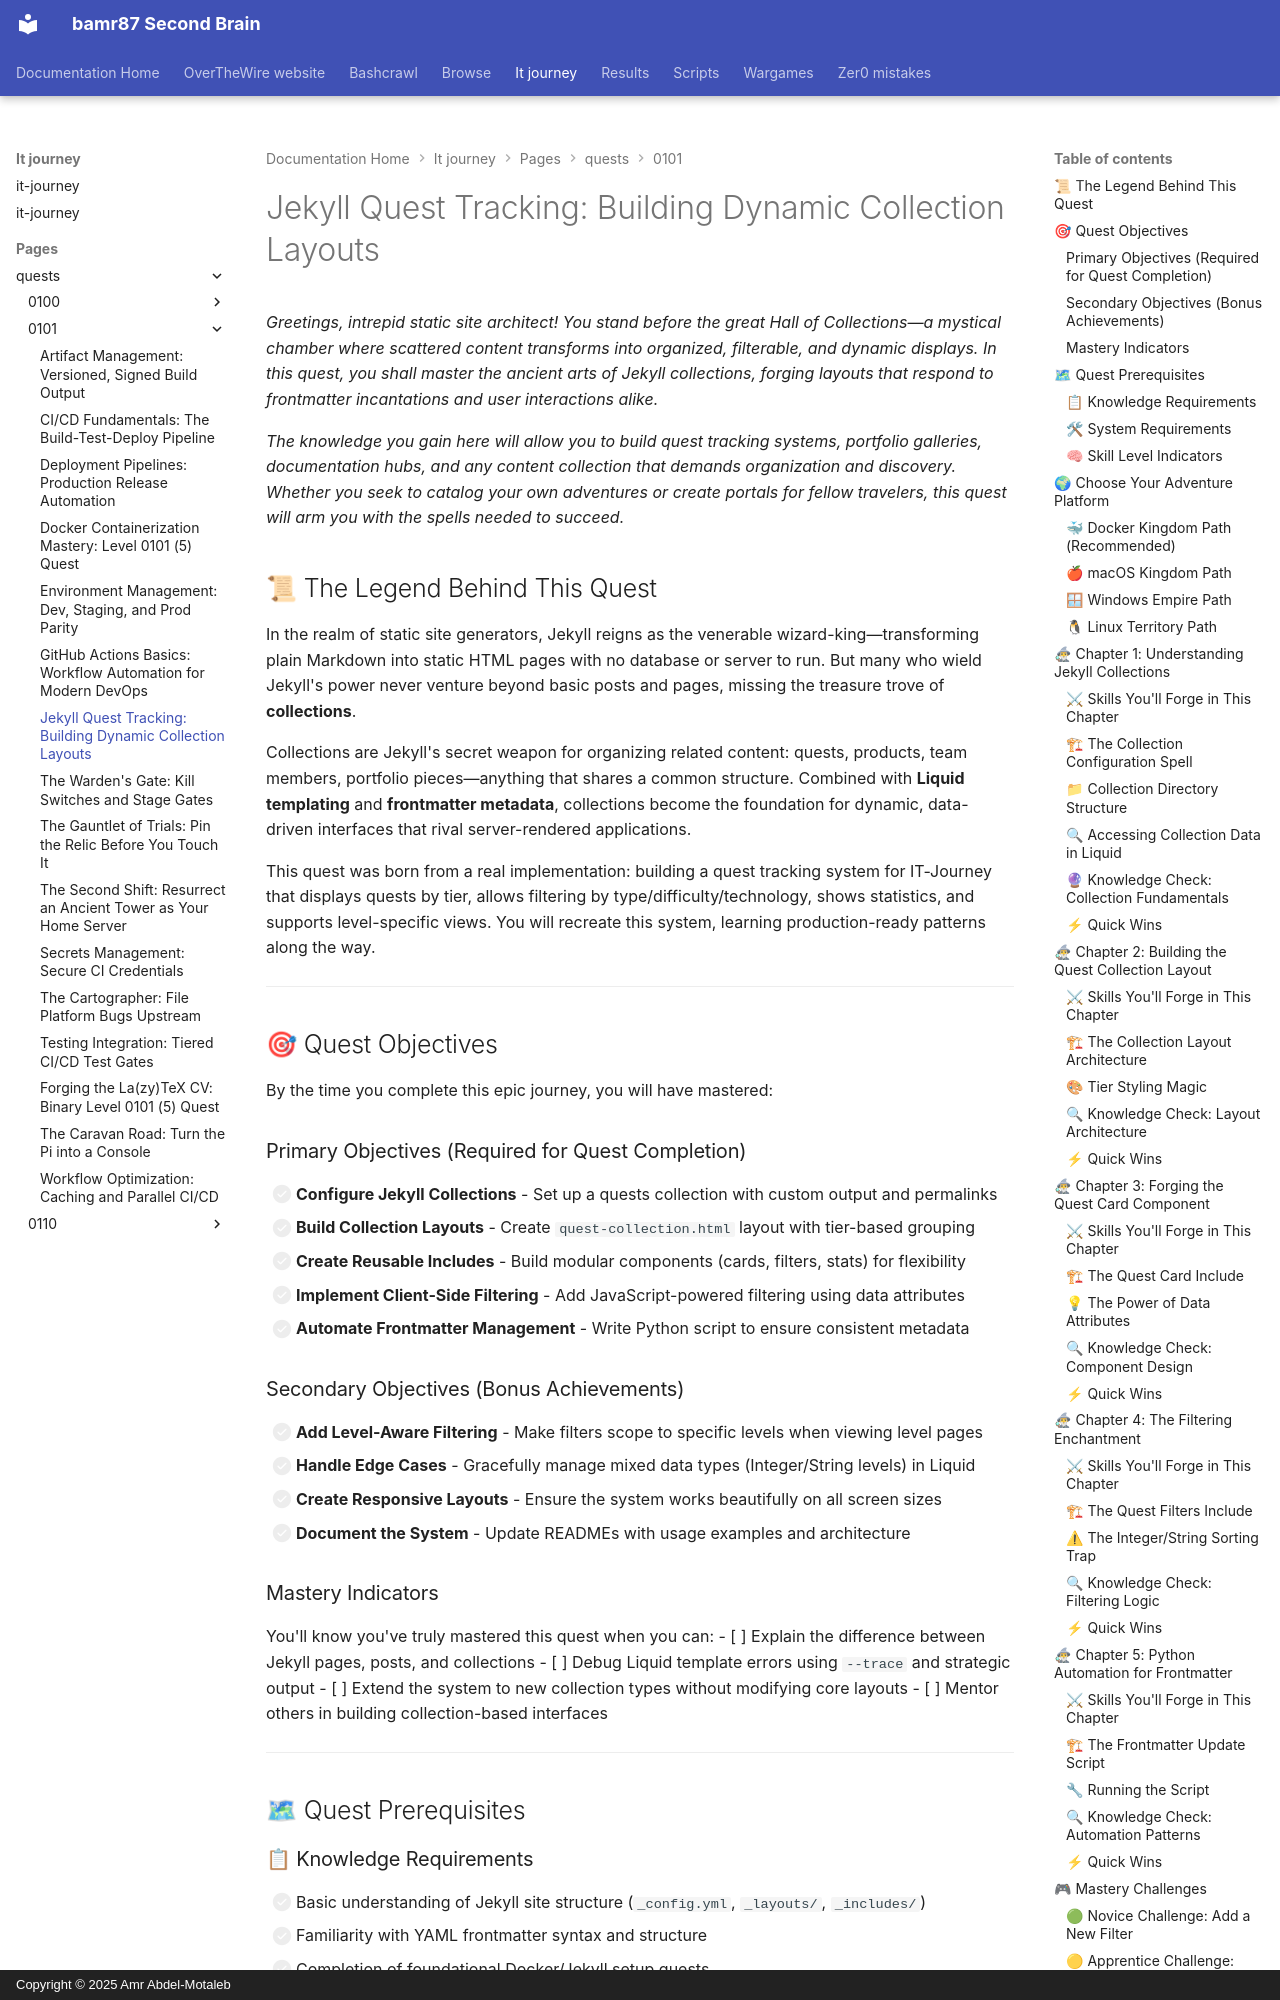

repository: bamr87/README · page: it-journey/pages/_quests/0101/jekyll-quest-tracking/index.html · generator: mkdocs · copyright: Copyright © 2025 Amr Abdel-Motaleb

---
author: IT-Journey Team
categories:
- Quests
- Frontend
- Hard
comments: true
date: '2025-12-01T21:51:02.000Z'
description: Build a Jekyll quest-tracking interface with dynamic filtering, collection
  stats, and level-aware displays using Liquid templating and frontmatter.
difficulty: 🔴 Hard
draft: false
environment:
  os:
  - macos
  - windows
  - linux
  - cloud
  shell:
  - zsh
  - bash
  - powershell
  variables:
    project_dir: github
estimated_time: 4-6 hours
excerpt: Transform static Jekyll sites into dynamic quest-tracking portals using collections,
  Liquid templating, and JavaScript filtering
fmContentType: quest
keywords:
  primary:
  - '0101'
  - jekyll
  - liquid
  - collections
  - frontmatter
  - javascript
  secondary:
  - side_quest
  - frontend
  - hands-on
  - gamified-learning
  - static-sites
  - python-automation
lastmod: '2026-03-08T02:48:58.000Z'
layout: quest
learning_style: hands-on
level: '0101'
mermaid: true
permalink: /quests/0101/jekyll-quest-tracking/
prerequisites:
  knowledge_requirements:
  - Basic Jekyll site structure and configuration
  - Understanding of YAML frontmatter format
  - Familiarity with HTML and CSS
  - Basic JavaScript for DOM manipulation
  skill_level_indicators:
  - Comfortable with Jekyll's Liquid templating basics
  - Can read and modify YAML configuration files
  - Ready for 4-6 hours of focused learning
  system_requirements:
  - Jekyll development environment (Docker recommended)
  - Text editor with YAML/Liquid support
  - Python 3.x for automation scripts
  - Git for version control
preview: /images/previews/jekyll-quest-tracking-building-dynamic-collection-.webp
primary_technology: jekyll
quest_arc: Dynamic Content Systems
quest_dependencies:
  recommended_quests: []
  required_quests: []
  unlocks_quests: []
quest_line: Static Site Mastery
quest_series: Static Site Mastery
quest_type: side_quest
redirect_from:
- /quests/0101/side-quests/jekyll-quest-tracking/
rewards:
  badges:
  - 🏆 Collection Architect
  - ⚡ Liquid Wizard
  - 🛠 Template Forger
  progression_points: 350
  skills_unlocked:
  - 🛠 Jekyll Collections Mastery
  - 🎯 Liquid Templating Proficiency
  - 🔧 Python Automation Integration
  - 📊 Data-Driven UI Development
  unlocks_features:
  - Custom collection layouts
  - Dynamic filtering systems
  - Automated frontmatter management
skill_focus: frontend
source_file: pages/_quests/0101/jekyll-quest-tracking.md
source_repo: bamr87/it-journey
source_url: https://github.com/bamr87/it-journey/blob/main/pages/_quests/0101/jekyll-quest-tracking.md
sub_title: 'Level 0101 (5) Quest: Side Quest - Jekyll Collections & Dynamic Layouts'
tags:
- '0101'
- jekyll
- liquid
- collections
- frontmatter
- javascript
- side_quest
- frontend
- hands-on
- gamified-learning
- static-sites
- python-automation
title: 'Jekyll Quest Tracking: Building Dynamic Collection Layouts'
toc: true
toc_sticky: true
validation_criteria:
  completion_requirements:
  - Create a quest-collection.html layout that displays quests by tier
  - Build quest-card.html include with data attributes for filtering
  - Implement quest-filters.html with JavaScript filtering logic
  - Create quest-stats.html for collection statistics
  - Write Python script to batch update frontmatter
  knowledge_checks:
  - Explain Jekyll collection configuration
  - Describe Liquid variable assignment and filtering
  - Troubleshoot common Jekyll build errors
  skill
